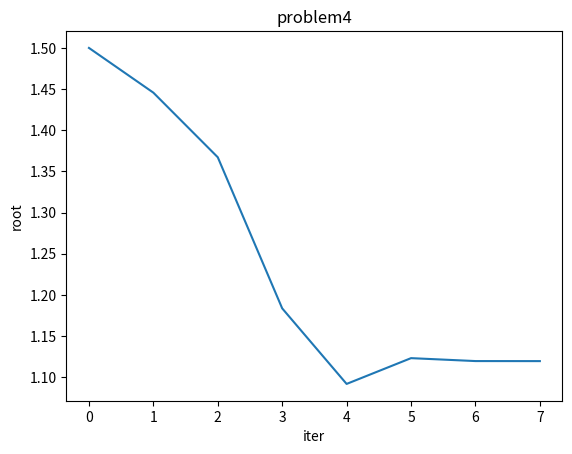

Recreate this plot in Python.
from matplotlib import pyplot as plt
import csv

if __name__ == '__main__':
    # 2.404738, 2.404826, 2.404826,
    # 5.520187, 5.520077, 5.520078,
    # 8.653870, 8.653727, 8.653728,
    x=[1.500000,1.445642,1.367157,1.183578,1.091789,1.123108,1.119554,1.119499]
    plt.title("problem4")
    plt.xlabel("iter")
    plt.ylabel("root")
    plt.plot(x)

    plt.show()
